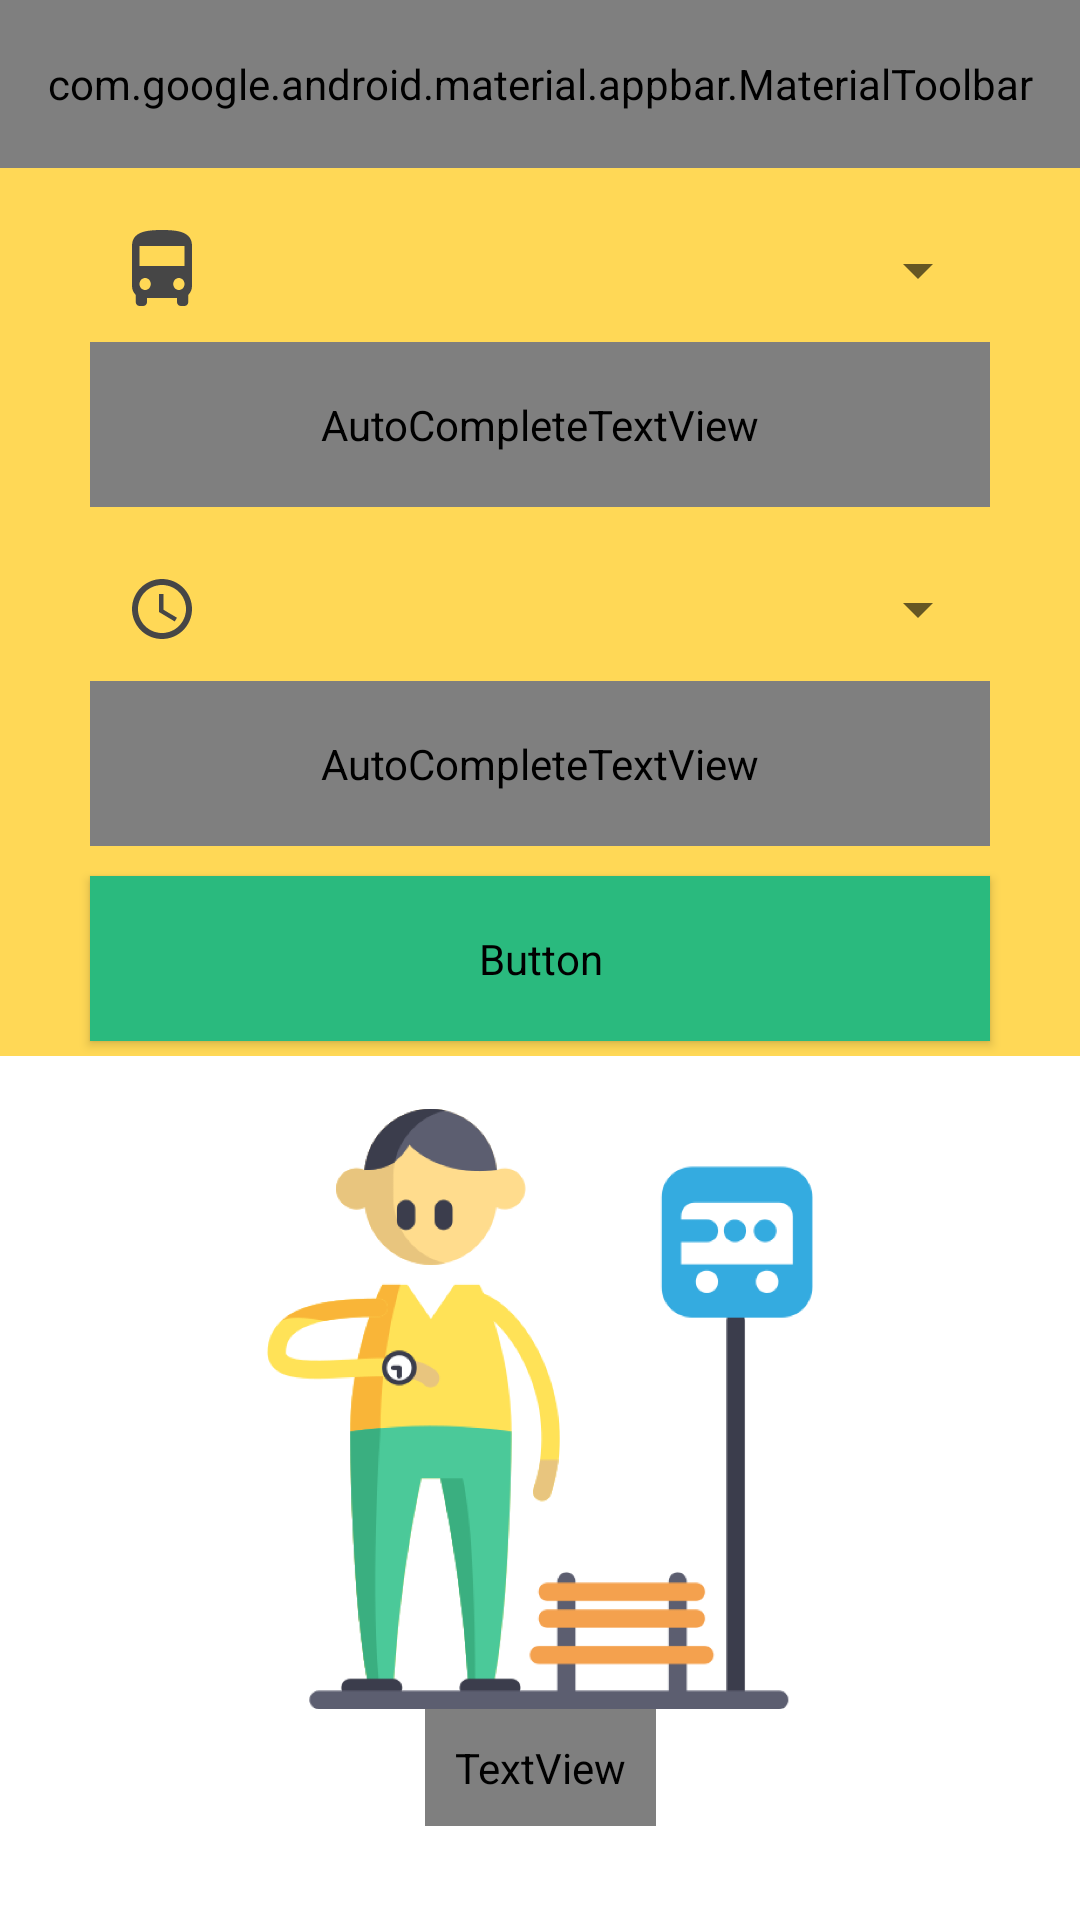

This screen was rendered from an Android layout file. Write that file and the resources it references.
<!-- AndroidManifest.xml: application theme Theme.AustTravels -->
<!-- res/layout/activity_routes.xml -->
<?xml version="1.0" encoding="utf-8"?>
<androidx.constraintlayout.widget.ConstraintLayout xmlns:android="http://schemas.android.com/apk/res/android"
    xmlns:app="http://schemas.android.com/apk/res-auto"
    xmlns:tools="http://schemas.android.com/tools"
    android:layout_width="match_parent"
    android:layout_height="match_parent"
    tools:context=".routes.RoutesActivity">

    <com.google.android.material.appbar.AppBarLayout
        android:id="@+id/app_bar_layout"
        android:layout_width="match_parent"
        android:layout_height="wrap_content"
        android:theme="@style/Theme.AustTravels.AppBarOverlay"
        app:layout_constraintEnd_toEndOf="parent"
        app:layout_constraintStart_toStartOf="parent"
        app:layout_constraintTop_toTopOf="parent">

        <com.google.android.material.appbar.MaterialToolbar
            android:id="@+id/toolbar"
            style="@style/Widget.App.Toolbar"
            android:layout_width="match_parent"
            android:layout_height="?attr/actionBarSize"
            android:background="?attr/colorPrimary"
            app:menu="@menu/top_app_bar"
            app:navigationIcon="@drawable/ic_back"
            app:popupTheme="@style/Theme.AustTravels.PopupOverlay"
            app:title="@string/ROUTES" />
    </com.google.android.material.appbar.AppBarLayout>

    <com.google.android.material.progressindicator.LinearProgressIndicator
        android:id="@+id/progressBar"
        android:layout_width="match_parent"
        android:layout_height="wrap_content"
        android:indeterminate="true"
        android:visibility="gone"
        app:indicatorColor="@color/black"
        app:layout_constraintEnd_toEndOf="parent"
        app:layout_constraintStart_toStartOf="parent"
        app:layout_constraintTop_toBottomOf="@+id/view4"
        app:trackColor="@color/orange" />

    <View
        android:id="@+id/view3"
        android:layout_width="match_parent"
        android:layout_height="0dp"
        android:background="@color/yellow"
        app:layout_constraintBottom_toBottomOf="@+id/select"
        app:layout_constraintEnd_toEndOf="parent"
        app:layout_constraintStart_toStartOf="parent"
        app:layout_constraintTop_toBottomOf="@id/app_bar_layout" />

    <View
        android:id="@+id/view4"
        android:layout_width="match_parent"
        android:layout_height="10dp"
        android:background="@color/yellow"
        app:layout_constraintBottom_toBottomOf="@+id/select"
        app:layout_constraintEnd_toEndOf="parent"
        app:layout_constraintStart_toStartOf="parent"
        app:layout_constraintTop_toBottomOf="@id/view3" />

    <com.google.android.material.textfield.TextInputLayout
        android:id="@+id/name"
        style="@style/Widget.MaterialComponents.TextInputLayout.OutlinedBox.ExposedDropdownMenu"
        android:layout_width="match_parent"
        android:layout_height="wrap_content"
        android:hint="@string/select_name"
        android:paddingLeft="@dimen/window_margin"
        android:paddingTop="@dimen/item_spacing"
        android:paddingRight="@dimen/window_margin"
        app:layout_constraintEnd_toEndOf="parent"
        app:layout_constraintStart_toStartOf="parent"
        app:layout_constraintTop_toBottomOf="@id/app_bar_layout"
        app:startIconDrawable="@drawable/ic_bus"
        app:startIconTint="@color/black">

        <AutoCompleteTextView
            android:layout_width="match_parent"
            android:layout_height="wrap_content"
            android:inputType="none"
            android:padding="@dimen/text_input_padding"
            android:textAppearance="@style/TextAppearance.App.Subtitle1.Light" />

    </com.google.android.material.textfield.TextInputLayout>


    <com.google.android.material.textfield.TextInputLayout
        android:id="@+id/time"
        style="@style/Widget.MaterialComponents.TextInputLayout.OutlinedBox.ExposedDropdownMenu"
        android:layout_width="match_parent"
        android:layout_height="wrap_content"
        android:enabled="false"
        android:hint="@string/select_time"
        android:paddingLeft="@dimen/window_margin"
        android:paddingTop="@dimen/item_spacing"
        android:paddingRight="@dimen/window_margin"
        app:layout_constraintEnd_toEndOf="@+id/view3"
        app:layout_constraintStart_toStartOf="parent"
        app:layout_constraintTop_toBottomOf="@+id/name"
        app:startIconDrawable="@drawable/ic_time"
        app:startIconTint="@color/black">

        <AutoCompleteTextView
            android:layout_width="match_parent"
            android:layout_height="wrap_content"
            android:inputType="none"
            android:padding="@dimen/text_input_padding"
            android:textAppearance="@style/TextAppearance.App.Subtitle1.Light" />

    </com.google.android.material.textfield.TextInputLayout>

    <Button
        android:id="@+id/select"
        style="@style/Widget.App.Button"
        android:layout_width="0dp"
        android:layout_height="wrap_content"
        android:layout_marginLeft="@dimen/window_margin"
        android:layout_marginTop="@dimen/item_spacing"
        android:layout_marginRight="@dimen/window_margin"
        android:backgroundTint="@color/green_dark"
        android:onClick="onBusSelectClick"
        android:padding="@dimen/button_padding"
        android:text="@string/select"
        android:textColor="@color/white"
        app:layout_constraintEnd_toEndOf="parent"
        app:layout_constraintStart_toStartOf="parent"
        app:layout_constraintTop_toBottomOf="@+id/time" />

    <androidx.recyclerview.widget.RecyclerView
        android:id="@+id/recyclerView"
        android:layout_width="0dp"
        android:layout_height="0dp"
        android:clipToPadding="false"
        android:paddingTop="20dp"
        app:layout_constraintBottom_toBottomOf="parent"
        app:layout_constraintEnd_toEndOf="parent"
        app:layout_constraintStart_toStartOf="parent"
        app:layout_constraintTop_toBottomOf="@+id/view4" />

    <ImageView
        android:id="@+id/imageView3"
        android:layout_width="200dp"
        android:layout_height="200dp"
        app:layout_constraintBottom_toBottomOf="parent"
        app:layout_constraintEnd_toEndOf="parent"
        app:layout_constraintStart_toStartOf="parent"
        app:layout_constraintTop_toBottomOf="@+id/view4"
        app:layout_constraintVertical_bias="0.2"
        app:srcCompat="@drawable/bus_stop_placeholder" />

    <TextView
        android:id="@+id/textView3"
        style="@style/TextAppearance.App.Subtitle1"
        android:layout_width="wrap_content"
        android:layout_height="wrap_content"
        android:padding="10dp"
        android:text="@string/search_for_a_bus"
        android:textColor="@color/black"
        android:textSize="24sp"
        app:layout_constraintEnd_toEndOf="@+id/imageView3"
        app:layout_constraintStart_toStartOf="@+id/imageView3"
        app:layout_constraintTop_toBottomOf="@+id/imageView3" />

    <androidx.constraintlayout.widget.Group
        android:id="@+id/placeholder"
        android:layout_width="wrap_content"
        android:visibility="visible"
        android:layout_height="wrap_content"
        app:constraint_referenced_ids="imageView3, textView3" />
</androidx.constraintlayout.widget.ConstraintLayout>
<!-- resources referenced by this layout -->
<resources>
  <color name="black">#464646</color>
  <color name="green_dark">#2ABA7E</color>
  <color name="orange">#E9896B</color>
  <color name="white">#ffff</color>
  <color name="yellow">#FFD856</color>
  <dimen name="button_padding">18dp</dimen>
  <dimen name="item_spacing">10dp</dimen>
  <dimen name="text_input_padding">18dp</dimen>
  <dimen name="window_margin">30dp</dimen>
  <string name="ROUTES">ROUTES</string>
  <string name="search_for_a_bus">SEARCH FOR A BUS</string>
  <string name="select">SELECT</string>
  <string name="select_name">Select bus name</string>
  <string name="select_time">Select start time</string>
  <style name="TextAppearance.App.Subtitle1" parent="TextAppearance.MaterialComponents.Body1">
          <item name="fontFamily">@font/saira_semi_bold</item>
          <item name="android:fontFamily">@font/saira_bold</item>
          <item name="android:textColor">@color/black</item>
      </style>
  <style name="TextAppearance.App.Subtitle1.Light" parent="TextAppearance.MaterialComponents.Body1">
          <item name="fontFamily">@font/saira_semi_bold</item>
          <item name="android:fontFamily">@font/saira_bold</item>
          <item name="android:textColor">@color/ash</item>
      </style>
  <style name="Theme.AustTravels.AppBarOverlay" parent="ThemeOverlay.AppCompat.Dark.ActionBar" />
  <style name="Theme.AustTravels.PopupOverlay" parent="ThemeOverlay.AppCompat.Light" />
  <style name="Widget.App.Button" parent="Widget.MaterialComponents.Button">
          <item name="materialThemeOverlay">@style/ThemeOverlay.App.Button</item>
          <item name="android:textAppearance">@style/TextAppearance.App.Button</item>
          <item name="shapeAppearance">@style/ShapeAppearance.App.SmallComponent</item>
      </style>
  <style name="Widget.App.Toolbar" parent="Widget.MaterialComponents.Toolbar.Primary">
          <item name="materialThemeOverlay">@style/ThemeOverlay.App.Toolbar</item>
          <item name="titleTextAppearance">@style/TextAppearance.Toolbar.Headline6</item>
          <item name="subtitleTextAppearance">@style/TextAppearance.Toolbar.Subtitle1</item>
      </style>
  <color name="ash">#C4C4C4</color>
  <style name="ThemeOverlay.App.Button" parent="">
          <item name="colorPrimary">@color/white</item>
          <item name="colorOnPrimary">@color/black</item>
      </style>
  <style name="TextAppearance.App.Button" parent="TextAppearance.MaterialComponents.Button">
          <item name="fontFamily">@font/saira_medium</item>
          <item name="android:fontFamily">@font/saira_medium</item>
          <item name="android:textSize">15sp</item>
      </style>
  <style name="ShapeAppearance.App.SmallComponent" parent="ShapeAppearance.MaterialComponents.SmallComponent">
          <item name="cornerFamily">rounded</item>
          <item name="cornerSize">4dp</item>
      </style>
  <style name="ThemeOverlay.App.Toolbar" parent="">
          <item name="colorPrimary">@color/green_dark</item>
          <item name="colorPrimaryVariant">@color/green_dark</item>
          <item name="colorOnPrimary">@color/white</item>
      </style>
  <style name="TextAppearance.Toolbar.Headline6" parent="TextAppearance.MaterialComponents.Headline6">
          <item name="fontFamily">@font/saira_medium</item>
          <item name="android:fontFamily">@font/saira_medium</item>
      </style>
  <style name="TextAppearance.Toolbar.Subtitle1" parent="TextAppearance.MaterialComponents.Subtitle1">
          <item name="fontFamily">@font/saira_medium</item>
          <item name="android:fontFamily">@font/saira_medium</item>
      </style>
  <color name="green_vibrant">#00FF94</color>
</resources>
